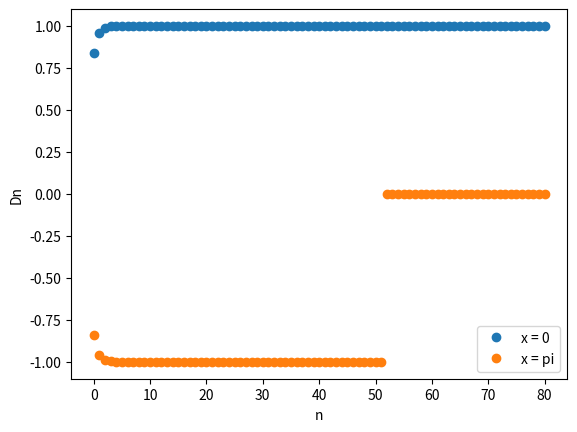

Write the Python code that produced this figure.
import math
import matplotlib.pyplot as plt
import numpy as np

N = 100
a = [0] * (N + 1)

for n in range(N + 1):
    nominator = 7 + 1 / (n + 1)
    denominator = 3 - 1 / ((n + 1) ** 2)
    a[n] = nominator / denominator
    error = abs(7 / 3 - a[n]) / abs(a[n])
    # print(f"{n:3} {a[n]:12}    error = {error:e}")

"""Observes that the error decreases for larger N"""

N = 1000
b = [0] * (N + 1)
for n in range(N + 1):
    nominator = math.sin(2 ** (-n))
    denominator = 2 ** (-n)
    b[n] = nominator / denominator
    # print(n, b[n], nominator, denominator)

"""b[n] -> 1.0 når n -> 1000"""


def d(f, x, N):
    D = np.zeros(N+1)
    for n in range(N+1):
        h = 2 ** (-n)
        D[n] = (f(x + h) - f(x)) / h
    return D

D1 = d(np.sin, 0, 80)
D2 = d(np.sin, np.pi, 80)
n = np.arange(81)

plt.plot(n, D1, "o")
plt.plot(n, D2, "o")
plt.xlabel("n")
plt.ylabel("Dn")
plt.legend(["x = 0", "x = pi"])
plt.show()

"""
Would expect derivative of sin(pi) to be -1. 
With large n values h becomes very very small.
An approximation is therefore f(x)-f(x) which is zero.
"""